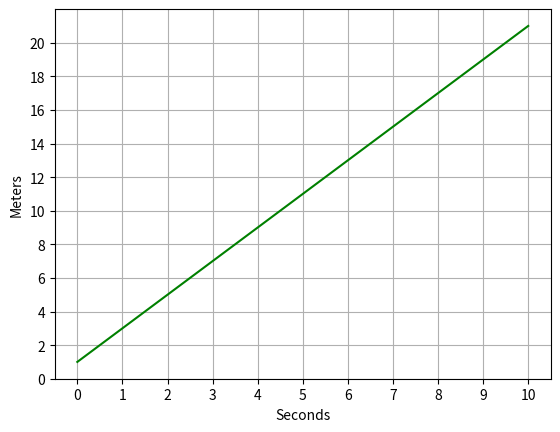

This figure's Python source:
import numpy as np
from matplotlib import pyplot as plt


def q(x):
    return 2 * x + 1


x = np.array(range(0, 11))

plt.xlabel('Seconds')
plt.ylabel('Meters')
plt.xticks(range(0, 11, 1))
plt.yticks(range(0, 22, 2))
plt.grid()
plt.plot(x, q(x), color='green')
plt.show()
